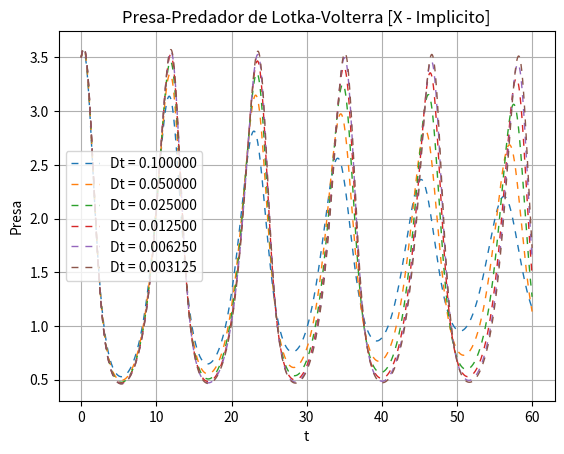
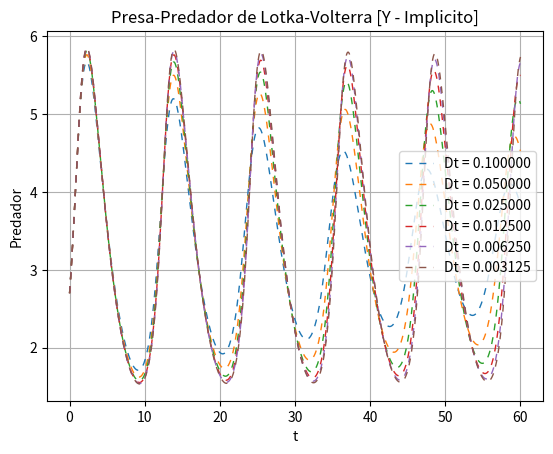
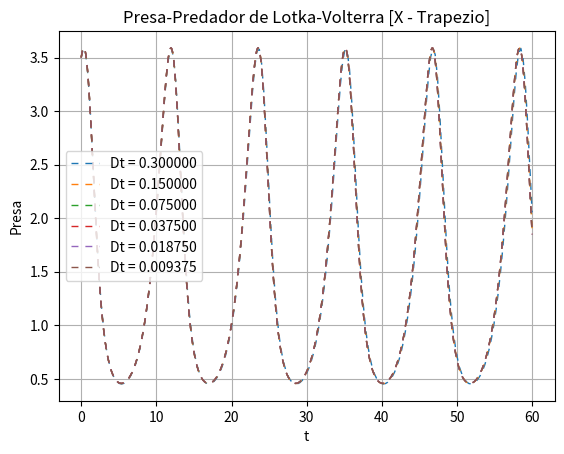
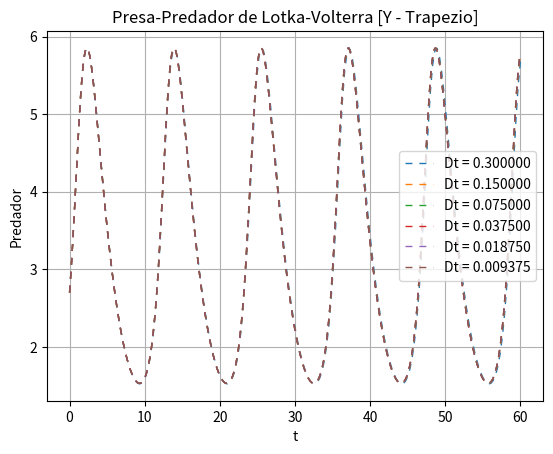
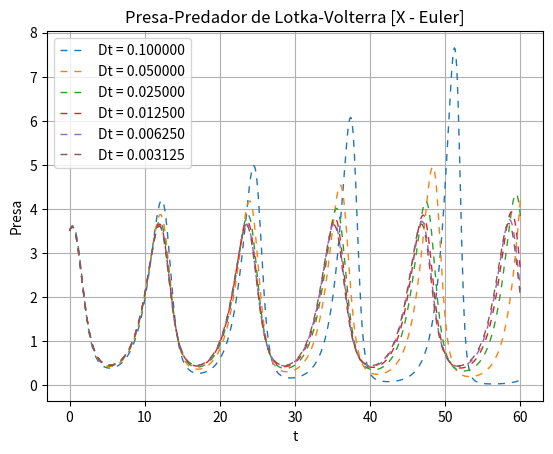
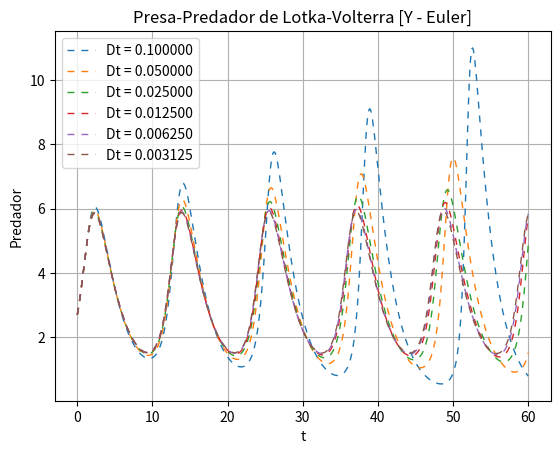

The script that saved these images, in order:
import numpy as np
import matplotlib.pyplot as plt
import time

# Parametros da phi(X)
al = 0.87
be = 0.27
ga = 0.38
de = 0.25

# Phi(X) leva somente o parametro x, nesse caso. O t esta implicito. Alem disso, X eh o vetor (x,y)
def phi(X):
    x = X[0]
    y = X[1]
    return [al*x - be*x*y, -ga*y + de*y*x]

def Hphi(X, H):
    x = X[0]
    y = X[1]
    return [H*(al*x - be*x*y), H*(-ga*y + de*y*x)]

######################################################################################################

# funcao para qual a raiz precisa ser encontrada no metodo de newton, para metodo Implicito
def X_prox(X, Xk, H):
    v = X[0] - Xk[0] - H*phi(X)[0]
    return [X[0] - Xk[0] - H*phi(X)[0], X[1] - Xk[1] - H*phi(X)[1]]

# Jacobiana da funcao acima
def JX_prox(X, Xk, H):
    x = X[0]
    y = X[1]
    return [[1 - H*(al-be*y),-H*(-be*x)], [-H*(de*y),1 - H*(-ga+de*x)]]

######################################################################################################

# funcao para qual a raiz precisa ser encontrada no metodo de newton, para metodo do Trapezio
def Y_prox(X, Xk, H):
    return [X[0] - Xk[0] -(H/2)*(phi(X)[0]+phi(Xk)[0]),X[1] - Xk[1] -(H/2)*(phi(X)[1]+phi(Xk)[1])]

# Jacobiana da funcao acima
def JY_prox(X, Xk, H):
    x = X[0]
    y = X[1]
    xk = Xk[0]
    yk = Xk[1]
    return[[1 - (H/2)*(al-be*y + al-be*yk), -(H/2)*(-be*x - be*xk)], [-(H/2)*(de*y + de*yk), 1 - (H/2)*(-ga + de*x -ga + de*xk)]]

######################################################################################################

# Implementacao para o metodo de newton em 2D. Recebe os intervalos para encontrar a raiz para x, Ix e para y, Iy.
# Recebe o X anterior Xk. A funcao e encerrada apos it iteracoes.
def newton_2D(Ix, Iy, Xk, H, it, JX, X_prox):
    
    xo = Ix[0]
    xf = Ix[1]
    yo = Iy[0]
    yf = Iy[1]
    
    if xf <= xo or yf <= yo:
        return False

    # verifica qual dos extremos dos intervalos deve estar mais proximo da raiz
    raiz = [(xf-xo)/2, (yf-yo)/2]
    raiz_prox = []
    raiz_prox = np.array(raiz) - np.linalg.solve(np.array(JX(raiz, Xk, H)),np.array(X_prox(raiz, Xk, H)))

    if raiz_prox[0] < raiz[0]:
        raiz[0] = xo
    else:
        raiz[0] = xf
    if raiz_prox[1] < raiz[1]:
        raiz[1] = yo
    else:
        raiz[1] = yf

    # loop do metodo. Utilizando o np.linalg.solve aceleramos o programa e evitamos problemas no momento de inverter a jacobiana (erro de matriz singular)
    for _ in range(it):
        raiz_prox = np.array(raiz) - np.linalg.solve(np.array(JX(raiz, Xk, H)),np.array(X_prox(raiz, Xk, H)))
        raiz[:] = raiz_prox
         
    return raiz

# metodo implicito
def euler_imp(Xo, to, tf, n):
    T = [to]
    res = [Xo]
    H = (tf-to)/n

    for _ in range(n):
        X_pro = []
        X_pro = newton_2D([0,200], [0,200], res[-1], H, 10, JX_prox, X_prox)
        res.append(X_pro)
        T.append(T[-1]+H)
    return [T, res]

# metodo do trapezio
def trap(Xo, to, tf, n):
    T = [to]
    res = [Xo]
    H = (tf-to)/n

    for _ in range(n):
        X_prox = []
        X_prox = newton_2D([0,50], [0,50], res[-1], H, 10, JY_prox, Y_prox)
        res.append(X_prox)
        T.append(T[-1]+H)
    return [T, res]
    
# metodo de euler, para comparacao
def euler(Xo, to, tf, n):
    T = [to]
    res = [Xo]
    H = (tf-to)/n

    for _ in range(n):
        X_prox = []
        X_prox = np.array(res[-1]) + np.array(Hphi(res[-1], H))
        res.append(X_prox)
        T.append(T[-1]+H)

    return [T, res]

###############################

# Input dos parametros iniciais

Xo = [3.5, 2.7] # xo e yo
to = 0 # tempo inicial
tf = 60 # instante final
n = 300 # numero de iteracoes inicial dos metodos
it = 6 # numero de vezes em que o n sera multiplicado

m = n


# Abaixo estao apenas loops para plottar os graficos

print("Metodo Implicito")
print()
plt.figure()
for i in range(it):
    t = time.time()
    print(i+1, end = " - Tempo: ")
    n *= 2
    eu = euler_imp(Xo, to, tf, n)
    T = eu[0]
    eu = eu[1]
    plt.plot(T,[i[0] for i in eu], label = "Dt = %f" %((tf-to)/n), linestyle = (0,(5,5)), lw = 1)
    print(time.time()-t)
plt.xlabel("t")
plt.ylabel("Presa")
plt.title("Presa-Predador de Lotka-Volterra [X - Implicito]")
plt.legend()
plt.grid(True)

print()

n = m
          
plt.figure()
for i in range(it):
    t = time.time()
    print(i+1, end = " - Tempo: ")
    n *= 2
    eu = euler_imp(Xo, to, tf, n)
    T = eu[0]
    eu = eu[1]
    plt.plot(T,[i[1] for i in eu], label = "Dt = %f" %((tf-to)/n), linestyle = (0,(5,5)), lw = 1)
    print(time.time()-t)
plt.xlabel("t")
plt.ylabel("Predador")
plt.title("Presa-Predador de Lotka-Volterra [Y - Implicito]")
plt.legend()
plt.grid(True)

print()

x,y = eu[-1][0],eu[-1][1]
print(x,y)

print()

n = int(m/3)

print("Metodo do Trapezio")
print()
plt.figure()
for i in range(it):
    t = time.time()
    print(i+1, end = " - Tempo: ")
    n *= 2
    eu = trap(Xo, to, tf, n)
    T = eu[0]
    eu = eu[1]
    plt.plot(T,[i[0] for i in eu], label = "Dt = %f" %((tf-to)/n), linestyle = (0,(5,5)), lw = 1)
    print(time.time()-t)
plt.xlabel("t")
plt.ylabel("Presa")
plt.title("Presa-Predador de Lotka-Volterra [X - Trapezio]")
plt.legend()
plt.grid(True)

print()

n = int(m/3)

plt.figure()
for i in range(it):
    t = time.time()
    print(i+1, end = " - Tempo: ")
    n *= 2
    eu = trap(Xo, to, tf, n)
    T = eu[0]
    eu = eu[1]
    plt.plot(T,[i[1] for i in eu], label = "Dt = %f" %((tf-to)/n), linestyle = (0,(5,5)), lw = 1)
    print(time.time()-t)
plt.xlabel("t")
plt.ylabel("Predador")
plt.title("Presa-Predador de Lotka-Volterra [Y - Trapezio]")
plt.legend()
plt.grid(True)

print()

print(eu[-1][0],eu[-1][1])

print()

n = m

print("Metodo Explicito")
print()
plt.figure()
for i in range(it):
    t = time.time()
    print(i+1, end = " - Tempo: ")
    n *= 2
    eu = euler(Xo, to, tf, n)
    T = eu[0]
    eu = eu[1]
    plt.plot(T,[i[0] for i in eu], label = "Dt = %f" %((tf-to)/n), linestyle = (0,(5,5)), lw = 1)
    print(time.time()-t)
plt.xlabel("t")
plt.ylabel("Presa")
plt.title("Presa-Predador de Lotka-Volterra [X - Euler]")
plt.legend()
plt.grid(True)

print()

n = m

plt.figure()
for i in range(it):
    t = time.time()
    print(i+1, end = " - Tempo: ")
    n *= 2
    eu = euler(Xo, to, tf, n)
    T = eu[0]
    eu = eu[1]
    plt.plot(T,[i[1] for i in eu], label = "Dt = %f" %((tf-to)/n), linestyle = (0,(5,5)), lw = 1)
    print(time.time()-t)
plt.xlabel("t")
plt.ylabel("Predador")
plt.title("Presa-Predador de Lotka-Volterra [Y - Euler]")
plt.legend()
plt.grid(True)

print()

print(eu[-1][0],eu[-1][1])

print()

print("Media explicito com implicito = ", (eu[-1][0] + x)/2,(eu[-1][1] + y)/2)


plt.show()
    
        

      


    

























